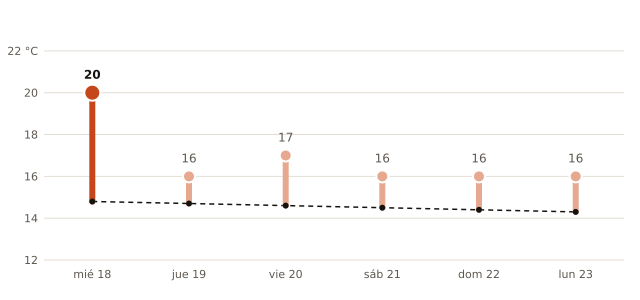

Data behind this chart, as committed beside it:
fecha, máxima_prevista_C, máxima_normal_1991_2020_C
2026-11-18, 20, 14.8
2026-11-19, 16, 14.7
2026-11-20, 17, 14.6
2026-11-21, 16, 14.5
2026-11-22, 16, 14.4
2026-11-23, 16, 14.3
